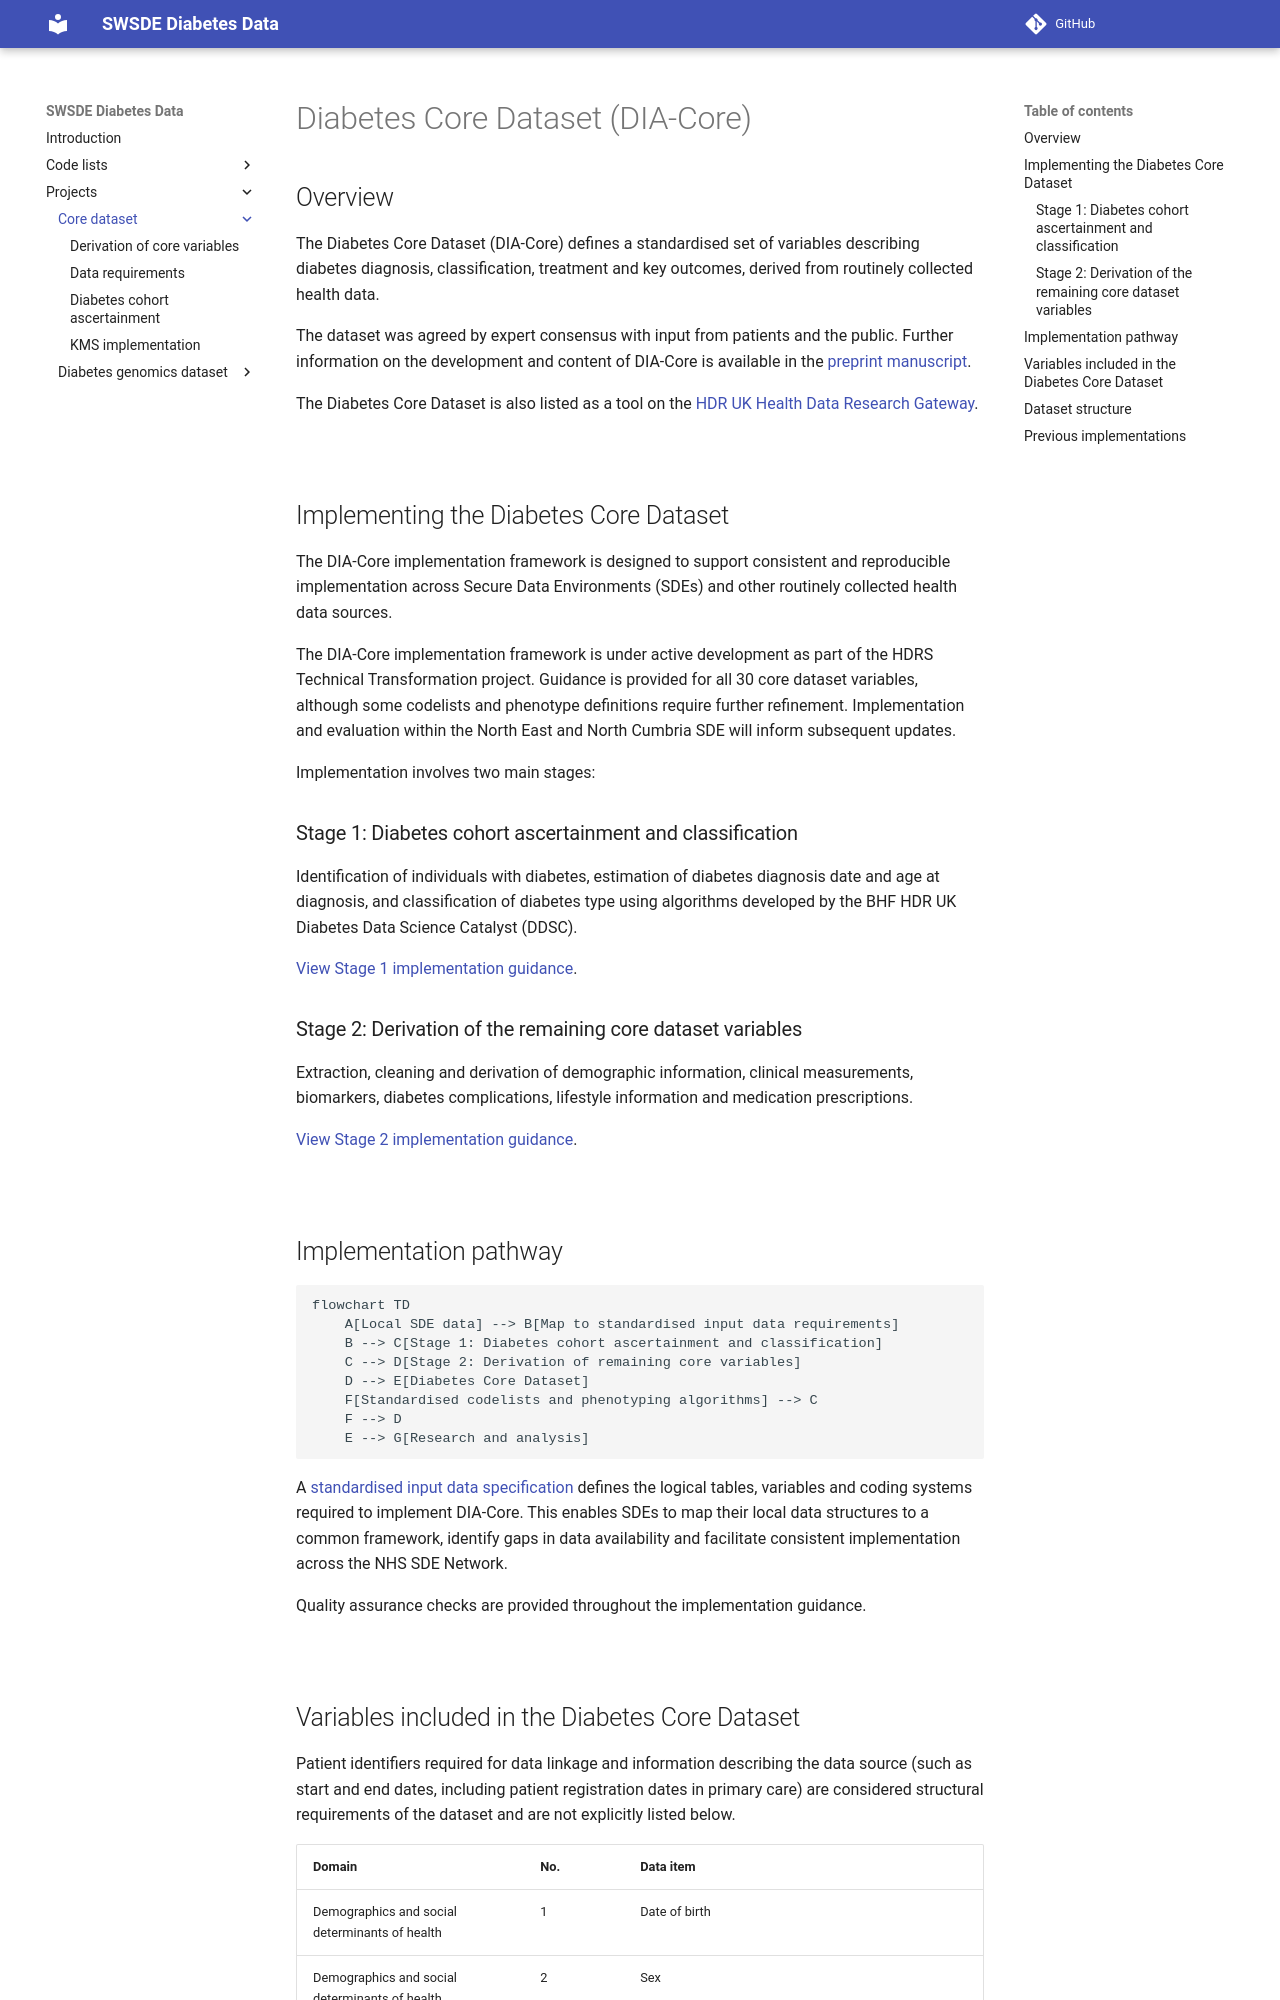

repository: Exeter-Diabetes/sde-sw-framework · page: projects/Core dataset/index.html · generator: mkdocs

---
title: Diabetes Core Dataset
---

# Diabetes Core Dataset (DIA-Core)

## Overview

The Diabetes Core Dataset (DIA-Core) defines a standardised set of variables describing diabetes diagnosis, classification, treatment and key outcomes, derived from routinely collected health data.

The dataset was agreed by expert consensus with input from patients and the public. Further information on the development and content of DIA-Core is available in the [preprint manuscript](https://www.medrxiv.org/content/10.64898/2026.08.03.26359232v1).

The Diabetes Core Dataset is also listed as a tool on the [HDR UK Health Data Research Gateway](https://healthdatagateway.org/en/tool/426).

&nbsp;

## Implementing the Diabetes Core Dataset

The DIA-Core implementation framework is designed to support consistent and reproducible implementation across Secure Data Environments (SDEs) and other routinely collected health data sources.

The DIA-Core implementation framework is under active development as part of the HDRS Technical Transformation project. Guidance is provided for all 30 core dataset variables, although some codelists and phenotype definitions require further refinement. Implementation and evaluation within the North East and North Cumbria SDE will inform subsequent updates.

Implementation involves two main stages:

### Stage 1: Diabetes cohort ascertainment and classification

Identification of individuals with diabetes, estimation of diabetes diagnosis date and age at diagnosis, and classification of diabetes type using algorithms developed by the BHF HDR UK Diabetes Data Science Catalyst (DDSC).

[View Stage 1 implementation guidance](diabetes_cohort.md).

### Stage 2: Derivation of the remaining core dataset variables

Extraction, cleaning and derivation of demographic information, clinical measurements, biomarkers, diabetes complications, lifestyle information and medication prescriptions.

[View Stage 2 implementation guidance](core_variables.md).

&nbsp;

## Implementation pathway

```mermaid
flowchart TD
    A[Local SDE data] --> B[Map to standardised input data requirements]
    B --> C[Stage 1: Diabetes cohort ascertainment and classification]
    C --> D[Stage 2: Derivation of remaining core variables]
    D --> E[Diabetes Core Dataset]
    F[Standardised codelists and phenotyping algorithms] --> C
    F --> D
    E --> G[Research and analysis]
```

A [standardised input data specification](data_requirements.md) defines the logical tables, variables and coding systems required to implement DIA-Core. This enables SDEs to map their local data structures to a common framework, identify gaps in data availability and facilitate consistent implementation across the NHS SDE Network.

Quality assurance checks are provided throughout the implementation guidance.

&nbsp;
